Run: headless pygame with SDL's dummy video driver; simulated clock (each Clock.tick advances the game by its frame time, no real sleeping); random seed 0; keys injected as events and as key.get_pressed() state; mouse plan: one left click at the window centre at the start of phase 2, then a move to the lower-right quarter at the start of phase 3.
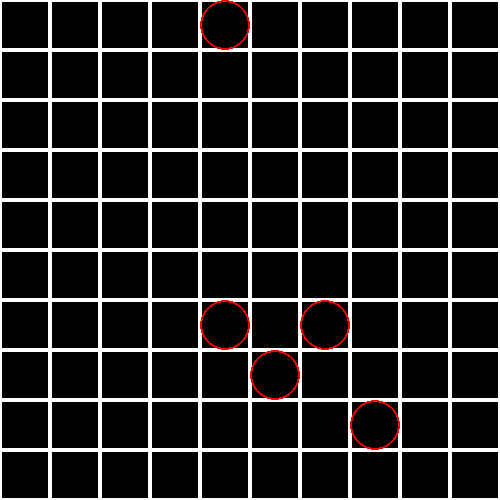
Frame 1 of 4 · flips 1–60 · no input
Frame 2 of 4 · flips 61–180 · clicked the window centre · tapped SPACE, RETURN · held RIGHT (→), D · screen unchanged from frame 1, image omitted
Frame 3 of 4 · flips 181–300 · moved the mouse to the lower-right quarter · held DOWN (↓), S · screen unchanged from frame 2, image omitted
Frame 4 of 4 · flips 301–420 · held LEFT (←), A, UP (↑), W · screen unchanged from frame 3, image omitted

The pygame program that drew these frames:

import pygame
import random
import sys

# Initialisation de Pygame
pygame.init()

# Paramètres du jeu
board_size = 10
cell_size = 50
num_ships = 5
width = board_size * cell_size
height = board_size * cell_size
font = pygame.font.Font(None, 36)

# Couleurs
white = (255, 255, 255)
black = (0, 0, 0)
red = (255, 0, 0)
green = (0, 255, 0)

# Création de la fenêtre
screen = pygame.display.set_mode((width, height))
pygame.display.set_caption("Bataille Navale")

# Fonction pour créer une grille vide
def create_board(size):
    return [['O' for _ in range(size)] for _ in range(size)]

# Fonction pour placer les navires de manière aléatoire
def place_ships(board, num_ships):
    for _ in range(num_ships):
        row = random.randint(0, len(board) - 1)
        col = random.randint(0, len(board[0]) - 1)
        while board[row][col] == 'S':
            row = random.randint(0, len(board) - 1)
            col = random.randint(0, len(board[0]) - 1)
        board[row][col] = 'S'

# Fonction pour afficher la grille
def display_board(board):
    for row in range(board_size):
        for col in range(board_size):
            pygame.draw.rect(screen, white, (col * cell_size, row * cell_size, cell_size, cell_size), 2)
            if board[row][col] == 'X':
                pygame.draw.line(screen, red, (col * cell_size, row * cell_size), ((col + 1) * cell_size, (row + 1) * cell_size), 2)
                pygame.draw.line(screen, red, (col * cell_size, (row + 1) * cell_size), ((col + 1) * cell_size, row * cell_size), 2)
            elif board[row][col] == 'S':
                pygame.draw.circle(screen, red, (col * cell_size + cell_size // 2, row * cell_size + cell_size // 2), cell_size // 2, 2)

# Fonction principale du jeu
def battleship_game():
    board = create_board(board_size)
    place_ships(board, num_ships)

    while True:
        for event in pygame.event.get():
            if event.type == pygame.QUIT:
                pygame.quit()
                sys.exit()
            elif event.type == pygame.MOUSEBUTTONDOWN:
                pos = pygame.mouse.get_pos()
                row = pos[1] // cell_size
                col = pos[0] // cell_size
                if board[row][col] == 'S':
                    print("Félicitations ! Vous avez touché un navire !")
                    board[row][col] = 'X'
                    if all('S' not in row for row in board):
                        print("Félicitations ! Vous avez coulé tous les navires !")
                        pygame.quit()
                        sys.exit()
                else:
                    print("Dommage, vous avez manqué.")

        screen.fill(black)
        display_board(board)
        pygame.display.flip()

if __name__ == "__main__":
    battleship_game()
    
